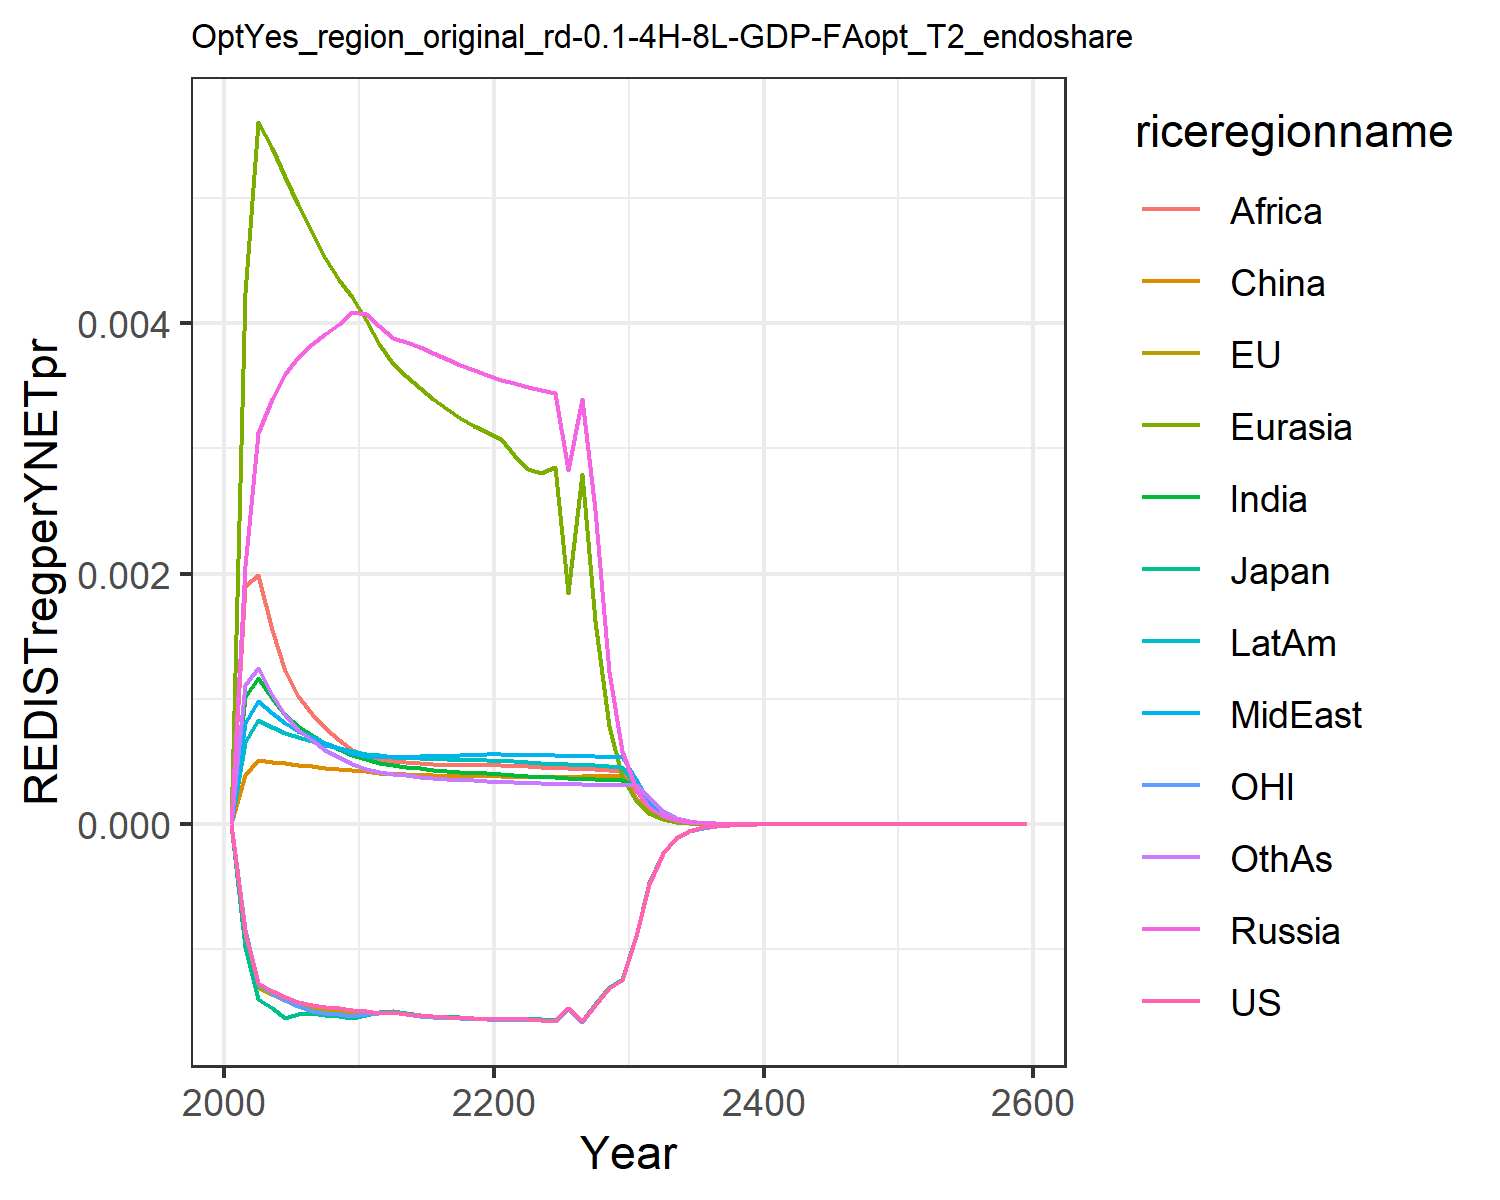

The table this chart was drawn from, first rows:
0.0, 0.0, 0.0, 0.0, 0.0, 0.0, 0.0, 0.0, 0.0, 0.0, 0.0, 0.0
-0.0008704, -0.0008932, -0.000981, 0.002065, 0.004245, 0.0003901, 0.001013, 0.0008074, 0.001898, 0.0006525, -0.0008471, 0.001113
-0.001272, -0.001298, -0.001398, 0.003122, 0.005606, 0.0005123, 0.001169, 0.0009866, 0.001988, 0.0008321, -0.001278, 0.001246
-0.001334, -0.001359, -0.001471, 0.003394, 0.0054, 0.0004975, 0.001006, 0.0008887, 0.001548, 0.0007773, -0.001347, 0.001033
-0.001377, -0.001401, -0.001549, 0.003594, 0.005167, 0.0004851, 0.0008752, 0.0008052, 0.001227, 0.0007312, -0.001404, 0.0008695
-0.001418, -0.001442, -0.001518, 0.003734, 0.004946, 0.0004755, 0.0007827, 0.0007466, 0.001022, 0.0006972, -0.001455, 0.000755
-0.001448, -0.001472, -0.001505, 0.003831, 0.004727, 0.0004633, 0.0007111, 0.0006977, 0.0008815, 0.000666, -0.001489, 0.000668
-0.001461, -0.001489, -0.001521, 0.003911, 0.00452, 0.0004513, 0.0006483, 0.0006497, 0.0007639, 0.0006351, -0.001505, 0.0005937
-0.001472, -0.001504, -0.001535, 0.003998, 0.004347, 0.0004418, 0.0005963, 0.0006062, 0.0006685, 0.0006081, -0.001518, 0.0005328
-0.001481, -0.001516, -0.001546, 0.00409, 0.004206, 0.0004348, 0.0005528, 0.0005669, 0.0005904, 0.0005844, -0.00153, 0.0004824
-0.001494, -0.001506, -0.001522, 0.004072, 0.004023, 0.0004228, 0.0005166, 0.0005436, 0.000541, 0.0005631, -0.001517, 0.0004443
-0.001509, -0.001496, -0.0015, 0.003979, 0.003834, 0.0004079, 0.0004899, 0.000539, 0.0005169, 0.0005486, -0.001504, 0.0004179
-0.001499, -0.001494, -0.001492, 0.003884, 0.003674, 0.0004004, 0.0004695, 0.0005342, 0.0005013, 0.0005354, -0.001502, 0.0004011
-0.001516, -0.001511, -0.001509, 0.00385, 0.00358, 0.0003978, 0.0004575, 0.0005381, 0.0004939, 0.0005313, -0.001518, 0.0003904
-0.001528, -0.001522, -0.001522, 0.003807, 0.003486, 0.000394, 0.0004456, 0.0005407, 0.0004864, 0.0005265, -0.001529, 0.0003796
-0.001536, -0.001531, -0.00153, 0.003761, 0.003398, 0.0003902, 0.000435, 0.0005432, 0.0004801, 0.0005218, -0.001537, 0.0003697
-0.001542, -0.001539, -0.001537, 0.003714, 0.003317, 0.0003869, 0.0004258, 0.0005459, 0.0004754, 0.0005178, -0.001544, 0.0003613
-0.001547, -0.001545, -0.001543, 0.003669, 0.003246, 0.0003843, 0.0004181, 0.0005489, 0.0004725, 0.0005145, -0.00155, 0.0003544
-0.001551, -0.001551, -0.001548, 0.003625, 0.003183, 0.0003826, 0.0004118, 0.0005524, 0.0004712, 0.0005119, -0.001555, 0.000349
-0.001555, -0.001555, -0.001552, 0.003584, 0.003128, 0.0003817, 0.0004069, 0.0005563, 0.0004715, 0.00051, -0.00156, 0.0003449
-0.00156, -0.001559, -0.001556, 0.003549, 0.003073, 0.0003808, 0.0004008, 0.0005577, 0.0004705, 0.0005064, -0.001563, 0.0003403
-0.001559, -0.001557, -0.001553, 0.003519, 0.002945, 0.0003798, 0.0003931, 0.000556, 0.0004676, 0.0005006, -0.001562, 0.0003347
-0.001559, -0.001556, -0.001553, 0.003493, 0.00284, 0.0003792, 0.0003858, 0.0005537, 0.0004618, 0.0004947, -0.001561, 0.0003297
-0.001562, -0.00156, -0.001556, 0.003468, 0.002804, 0.0003792, 0.000379, 0.0005513, 0.0004561, 0.0004889, -0.001565, 0.0003254
-0.00157, -0.001569, -0.001564, 0.003445, 0.002851, 0.0003795, 0.0003729, 0.0005489, 0.0004509, 0.0004834, -0.001573, 0.000322
-0.001471, -0.001469, -0.001465, 0.002827, 0.001845, 0.0003803, 0.0003673, 0.0005465, 0.0004461, 0.0004781, -0.001474, 0.0003192
-0.001574, -0.001573, -0.001568, 0.003398, 0.002795, 0.0003813, 0.0003621, 0.0005438, 0.0004416, 0.000473, -0.001578, 0.000317
-0.001443, -0.001442, -0.001437, 0.002508, 0.001622, 0.0003827, 0.0003574, 0.0005416, 0.0004376, 0.0004684, -0.001446, 0.0003156
-0.001308, -0.001308, -0.001303, 0.001212, 0.0007805, 0.0003842, 0.0003531, 0.000539, 0.0004339, 0.000464, -0.001311, 0.0003145
-0.001241, -0.00124, -0.001236, 0.0005863, 0.0003761, 0.0003859, 0.0003491, 0.0005367, 0.0004254, 0.0004599, -0.001244, 0.000314
-0.0008945, -0.0008946, -0.0008916, 0.0002837, 0.0001814, 0.0002701, 0.000304, 0.0003587, 0.0002063, 0.0003011, -0.0008968, 0.0003145
-0.0004747, -0.000475, -0.0004734, 0.0001374, 8.758715138416708e-5, 0.0001317, 0.0001471, 0.0001738, 0.0001001, 0.000146, -0.0004761, 0.0002156
-0.0002314, -0.0002316, -0.0002308, 6.659411104169474e-5, 4.233029656258901e-5, 6.424347682366242e-5, 7.125868381736176e-5, 8.429229069208288e-5, 4.860081169283581e-5, 7.081699909441775e-5, -0.0002321, 0.0001054
-0.0001128, -0.0001129, -0.0001126, 3.2294310140728386e-5, 2.0476238753817364e-5, 3.136468444512633e-5, 3.454858735607238e-5, 4.090300169671891e-5, 2.3619397030628438e-5, 3.4372985332673074e-5, -0.0001132, 5.1539576026148915e-5
-5.500573919205517e-5, -5.506847785679756e-5, -5.489035589283185e-5, 1.5670066671916405e-5, 9.913013667837046e-6, 1.5322620343844723e-5, 1.676443669495279e-5, 1.9860535895064204e-5, 1.1487266690657273e-5, 1.669268192290842e-5, -5.5175178730861524e-5, 2.5228481229308728e-5
-2.682647098424562e-5, -2.685887679911081e-5, -2.6772567468364085e-5, 7.607617041791826e-6, 4.802709355741048e-6, 7.4900500754579474e-6, 8.141145513660207e-6, 9.648833491002697e-6, 5.590668587618013e-6, 8.110469869952166e-6, -2.6908740146644512e-5, 1.235831434285252e-5
-1.30849950244261e-5, -1.3101503864464665e-5, -1.3059630089312999e-5, 3.695200647780331e-6, 2.328420635419608e-6, 3.6633154062192036e-6, 3.956319107291363e-6, 4.690135003251986e-6, 2.722606732865333e-6, 3.942379307879922e-6, -1.3124896302733319e-5, 6.0578665299178806e-6
-6.383058022464184e-6, -6.391393300625324e-6, -6.371053013887441e-6, 1.7956372259490933e-6, 1.1295417735112343e-6, 1.7925878806743404e-6, 1.923882834394639e-6, 2.2808746773213927e-6, 1.3266465776215968e-6, 1.9171020216076045e-6, -6.402405520501289e-6, 2.9713110578601556e-6
-3.1140248087043667e-6, -3.1182059849540744e-6, -3.108314543618176e-6, 8.729137467543386e-7, 5.482544453237269e-7, 8.775720083349771e-7, 9.360979703918405e-7, 1.1096930945763679e-6, 6.467713484353721e-7, 9.325870671444055e-7, -3.1234065815494437e-6, 1.458215595154164e-6
-1.5193147566434867e-6, -1.5214013456130376e-6, -1.51658637136993e-6, 4.2450099265088486e-7, 2.662419869050887e-7, 4.2979577871949894e-7, 4.5571694842456177e-7, 5.400959338204575e-7, 3.1546346174300873e-7, 4.5381104513592543e-7, -1.5238645879608338e-6, 7.160108421364545e-7
-7.413125286792293e-7, -7.423493201485063e-7, -7.400034645785729e-7, 2.0650224551077555e-7, 1.29349032108964e-7, 2.1057216462150166e-7, 2.219617494427055e-7, 2.629591000392813e-7, 1.5393218020366388e-7, 2.2089595391971688e-7, -7.435192080553642e-7, 3.5174063605074196e-7
-3.6172550962111874e-7, -3.622387303983992e-7, -3.610949983468122e-7, 1.0048358140037634e-7, 6.286688543405519e-8, 1.032007918195977e-7, 1.0815587922559763e-7, 1.2806753474771297e-7, 7.514030630306263e-8, 1.0755097700065639e-7, -3.627957584442084e-7, 1.7286741911289853e-7
-1.7651357308536684e-7, -1.7676676963448246e-7, -1.7620880042569414e-7, 4.890763910834363e-8, 3.056572526950791e-8, 5.0593368325742316e-8, 5.2722147244670567e-8, 6.238917551661294e-8, 3.669125746944693e-8, 5.237729176416508e-8, -1.7703261017490088e-7, 8.49915178585769e-8
-8.613818544056554e-8, -8.626272297897542e-8, -8.599038269283081e-8, 2.3809918149522693e-8, 1.4865694059247879e-8, 2.4809570871348124e-8, 2.5709331833964478e-8, 3.0400872428346124e-8, 1.7921854072656746e-8, 2.5513098429281806e-8, -8.638986673933239e-8, 4.180184963196981e-8
-4.2036821228330185e-8, -4.2097909529268866e-8, -4.196492900738744e-8, 1.1593866233515785e-8, 7.232006696019387e-9, 1.2168803094184928e-8, 1.2540900134305444e-8, 1.4816923754419162e-8, 8.756290897308483e-9, 1.2429835824491605e-8, -4.215883796162463e-8, 2.0566474740685366e-8
-2.051534382293519e-8, -2.0545234911596966e-8, -2.0480281297676933e-8, 5.64648954280003e-9, 3.5191886250857986e-9, 5.969919225295533e-9, 6.1191890462880964e-9, 7.222957633475104e-9, 4.2791940712142094e-9, 6.0567711704417595e-9, -2.0574484591256398e-8, 1.012177827542287e-8
-1.001246617593665e-8, -1.0027059344817382e-8, -9.995325117897539e-9, 2.7504282154187246e-9, 1.7128711912019828e-9, 2.929349055619931e-9, 2.9865836831653333e-9, 3.52166506052598e-9, 2.0916900113897826e-9, 2.9517734104139436e-9, -1.0041123950977288e-8, 4.98282480248152e-9
-4.886697521813593e-9, -4.893807520872096e-9, -4.8783001908562815e-9, 1.3399427046732192e-9, 8.338633389096381e-10, 1.4376294105332653e-9, 1.4580110901625064e-9, 1.7173109106891352e-9, 1.022624927694893e-9, 1.4387464558171517e-9, -4.900580396743191e-9, 2.4536151079315468e-9
-2.385069344218735e-9, -2.3885269886990383e-9, -2.380948017236917e-9, 6.528744300234784e-10, 4.0601657866808073e-10, 7.05647643562932e-10, 7.119394698181387e-10, 8.375496216229477e-10, 5.000464999592965e-10, 7.013567555795707e-10, -2.3917928386009066e-9, 1.2084823778524493e-9
-1.1641178010604545e-9, -1.1657964223549336e-9, -1.1620919090863074e-9, 3.181447180290707e-10, 1.9772567136243403e-10, 3.464070646284402e-10, 3.4770680957256226e-10, 4.0853243285667874e-10, 2.445522072342062e-10, 3.419336946259857e-10, -1.1673730901597869e-9, 5.953455107965786e-10
-5.682017770972506e-10, -5.690154507162412e-10, -5.672045839379632e-10, 1.5504799407380495e-10, 9.63042245516413e-11, 1.700736338987805e-10, 1.6984934108958923e-10, 1.9929264084518308e-10, 1.1961703522308932e-10, 1.6672024046666873e-10, -5.697774474877019e-10, 2.933494114351623e-10
-2.773431782302991e-10, -2.777370273509711e-10, -2.7685177733620013e-10, 7.55699762056882e-11, 4.6912003922238705e-11, 8.350891050329362e-11, 8.298288541394753e-11, 9.722986849349304e-11, 5.851518368883918e-11, 8.129692381373331e-11, -2.7810565483073374e-10, 1.4457122311392775e-10
-1.3537586704184345e-10, -1.3556625647243282e-10, -1.3513348217899166e-10, 3.6835786580205306e-11, 2.2854571593052697e-11, 4.100803764360773e-11, 4.0549111286834586e-11, 4.7440296888308164e-11, 2.8628113145504487e-11, 3.964565132477922e-11, -1.3574474117748549e-10, 7.126112302338116e-11
-6.608054141339652e-11, -6.617246670254421e-11, -6.596089043160726e-11, 1.795661297555e-11, 1.113543937029198e-11, 2.013913473349465e-11, 1.9816961251547814e-11, 2.314890273014334e-11, 1.4007499618906465e-11, 1.9335231509147252e-11, -6.625895437808968e-11, 3.513110593825473e-11
-3.225628206039303e-11, -3.230061714569705e-11, -3.219717966051747e-11, 8.754057459320277e-12, 5.426028690947721e-12, 9.891088101164204e-12, 9.686145974682379e-12, 1.129653428598636e-11, 6.854375987060102e-12, 9.430455060413622e-12, -3.2342555596759317e-11, 1.7321837821872858e-11
-1.5745746664231034e-11, -1.5767107456227193e-11, -1.571653765714133e-11, 4.26797535261634e-12, 2.644192411561354e-12, 4.858195712064985e-12, 4.734989228788713e-12, 5.513009308995241e-12, 3.3543685986140997e-12, 4.599840568990761e-12, -1.5787456501224004e-11, 8.541893406834187e-12
-7.686353685749643e-12, -7.696635682087245e-12, -7.671912486825646e-12, 2.080938825074151e-12, 1.2886545064635006e-12, 2.386328566768242e-12, 2.3149267687653146e-12, 2.6906557995320647e-12, 1.6416696646268645e-12, 2.2437654307921578e-12, -7.70651486266062e-12, 4.212770301135879e-12
-3.7521965892688435e-12, -3.757141487853074e-12, -3.745054538709416e-12, 1.0146570303508671e-12, 6.280714400300196e-13, 1.172213585925566e-12, 1.1318852988796956e-12, 1.3132609196163868e-12, 8.035073284345181e-13, 1.0945474959463907e-12, -3.7619401231981475e-12, 2.077928623213901e-12
-1.831719282957078e-12, -1.8340954863346114e-12, -1.828186312295354e-12, 4.947657944778252e-13, 3.061312673408106e-13, 5.758400070354247e-13, 5.534921290697294e-13, 6.410105357625731e-13, 3.9329667726937415e-13, 5.339645477390305e-13, -1.8364273966487874e-12, 1.025035138119088e-12
-8.942117888796353e-13, -8.95352773260361e-13, -8.924638592657167e-13, 2.4126739218057595e-13, 1.4922092788744048e-13, 2.8288705608376334e-13, 2.7068339723558507e-13, 3.128950136195823e-13, 1.9251947304317052e-13, 2.60500915349507e-13, -8.964864335472633e-13, 5.056948322676861e-13
